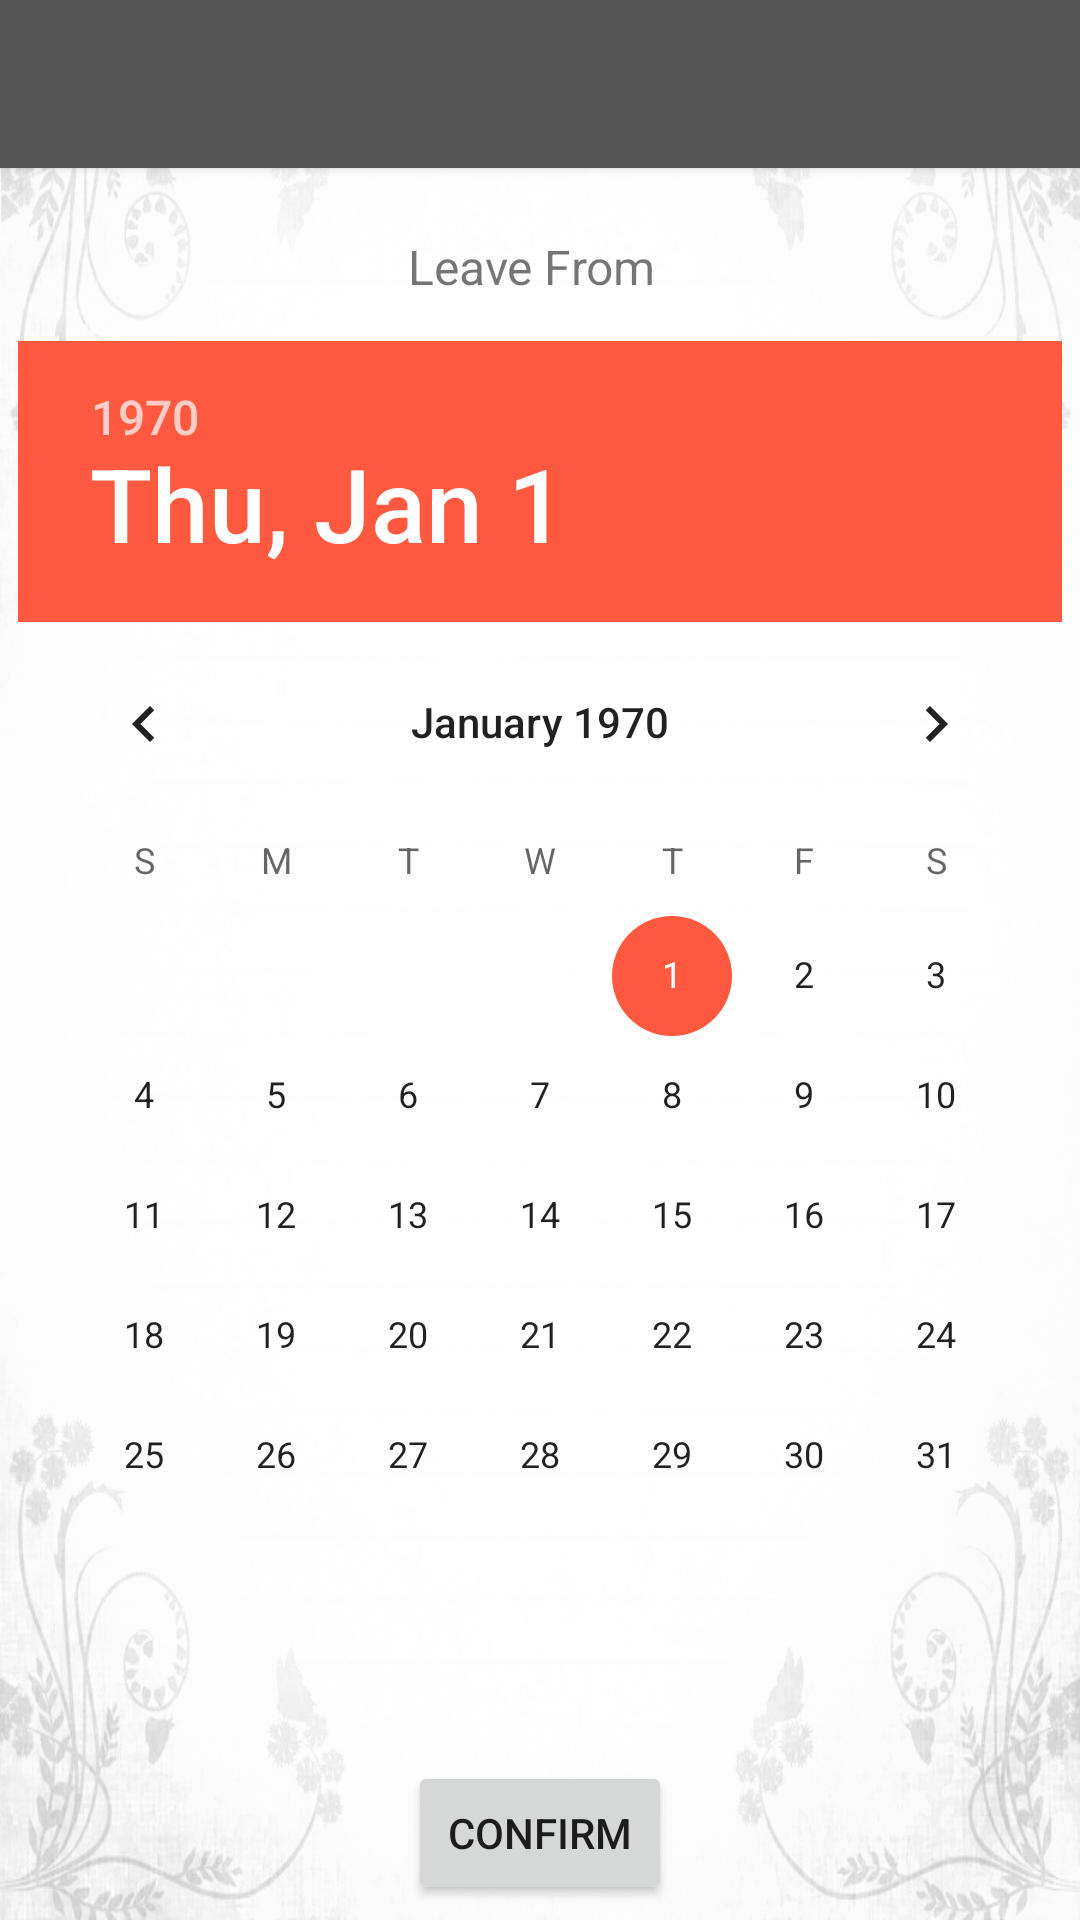

Produce the Android XML layout that renders to this screen, including the resource entries it uses.
<!-- AndroidManifest.xml: application theme AppTheme -->
<!-- res/layout/activity_leave_from.xml -->
<?xml version="1.0" encoding="utf-8"?>
<RelativeLayout xmlns:android="http://schemas.android.com/apk/res/android"
    xmlns:tools="http://schemas.android.com/tools"
    android:id="@+id/activity_leave_from"
    android:layout_width="match_parent"
    android:layout_height="match_parent"
    android:paddingBottom="5dp"
    android:background="@drawable/leave"

    tools:context="com.example.ronaldfernandes.proctormanagement.LeaveFrom">
    <include
        layout="@layout/appbar"
        />

    <TextView
        android:text="Leave From "
        android:layout_width="wrap_content"
        android:layout_height="wrap_content"
        android:layout_alignParentStart="true"
        android:layout_marginStart="136dp"
        android:layout_marginTop="78dp"
        android:id="@+id/textView3"
        android:textSize="16sp" />

    <Button
        android:text="Confirm"
        android:layout_width="wrap_content"
        android:layout_height="wrap_content"
        android:id="@+id/button4"
        android:layout_alignParentBottom="true"
        android:layout_alignStart="@+id/textView3"
        android:onClick="Next"/>

    <DatePicker
        android:layout_width="wrap_content"
        android:layout_height="wrap_content"
        android:id="@+id/dateFrom"
        android:layout_below="@+id/textView3"
        android:layout_centerHorizontal="true"
        android:layout_marginTop="14dp" />

</RelativeLayout>
<!-- res/layout/appbar.xml (included above) -->
<?xml version="1.0" encoding="utf-8"?>
<android.support.v7.widget.Toolbar android:id="@+id/toolbar"
    android:layout_width="match_parent"
    android:layout_height="?attr/actionBarSize"
    android:background="@color/black_overlay"
    app:popupTheme="@style/AppTheme.PopupOverlay"
    xmlns:android="http://schemas.android.com/apk/res/android"
    xmlns:app="http://schemas.android.com/apk/res-auto"
    android:elevation="2dp" >


</android.support.v7.widget.Toolbar>
<!-- resources referenced by this layout -->
<resources>
  <color name="black_overlay">#555555</color>
  <!-- drawable leave: png bitmap (drawable, 291548 bytes) -->
  <style name="AppTheme.PopupOverlay" parent="ThemeOverlay.AppCompat.Light" />
  <style name="AppTheme" parent="Proctor">
          
  
      </style>
  <style name="Proctor" parent="Theme.AppCompat.Light.NoActionBar">
          <item name="colorPrimary">@color/primary_material_light_2</item>
      </style>
  <color name="primary_material_light_2">#02ddff</color>
</resources>
